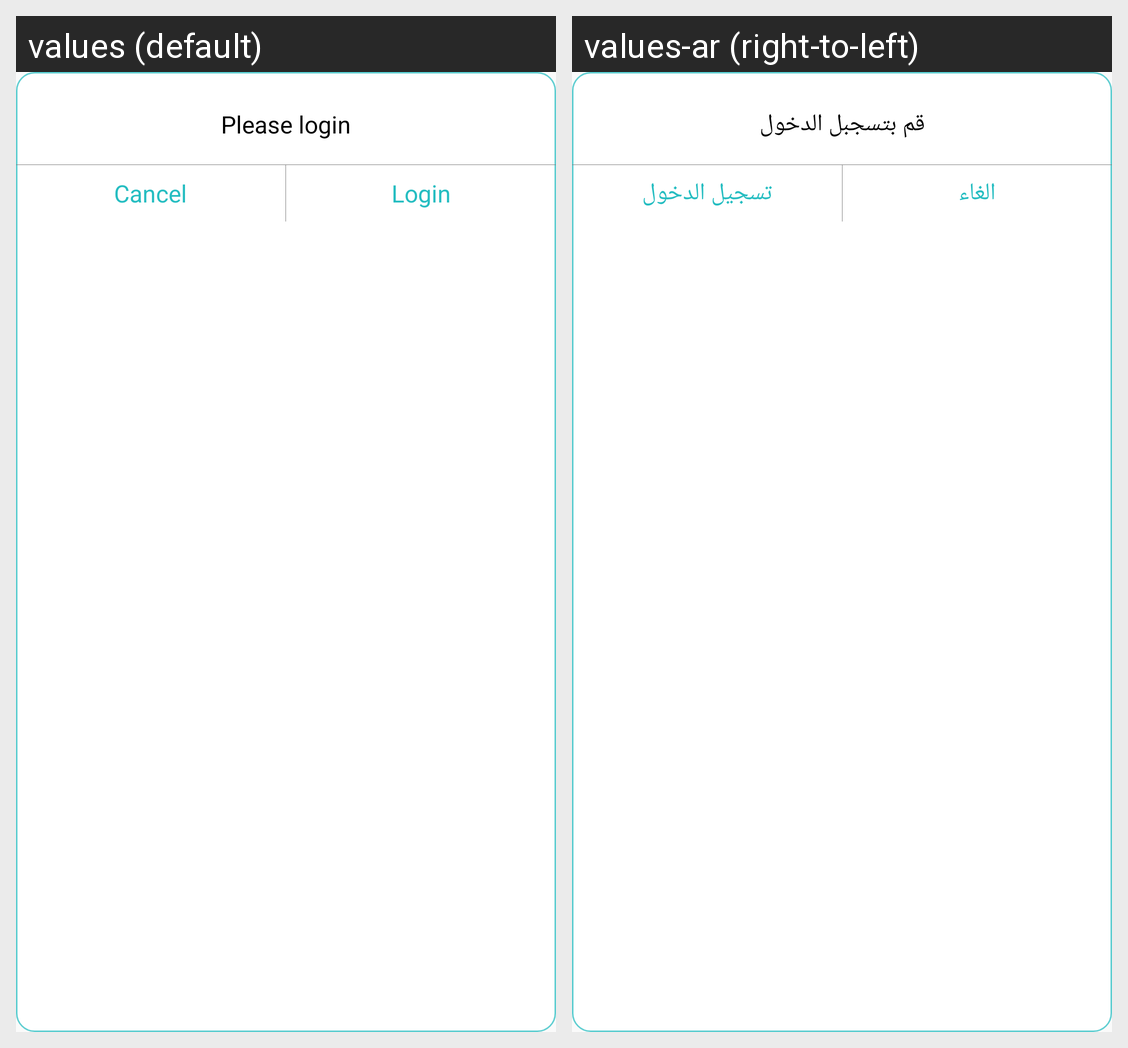

The same Android screen rendered under two of its app's locales, left to right. List the strings drawn on it with the default value and each locale's translation.
Android screen res/layout/custom_alert_login_fav.xml rendered under 2 locales, left to right: values (default), values-ar (right-to-left). Device: Nexus 5 (rendered at 1080×1920; each locale shown at half size, 540×960, under a caption strip naming it); theme AppTheme.
Strings drawn on this screen, with the default value and each locale's value (text and hints the layout hard-codes, and strings that could not be matched under every locale, appear in the picture but are not listed):

please_login
  values: Please login
  values-ar: قم بتسجبل الدخول

cancel
  values: Cancel
  values-ar: الغاء

login
  values: Login
  values-ar: تسجيل الدخول
